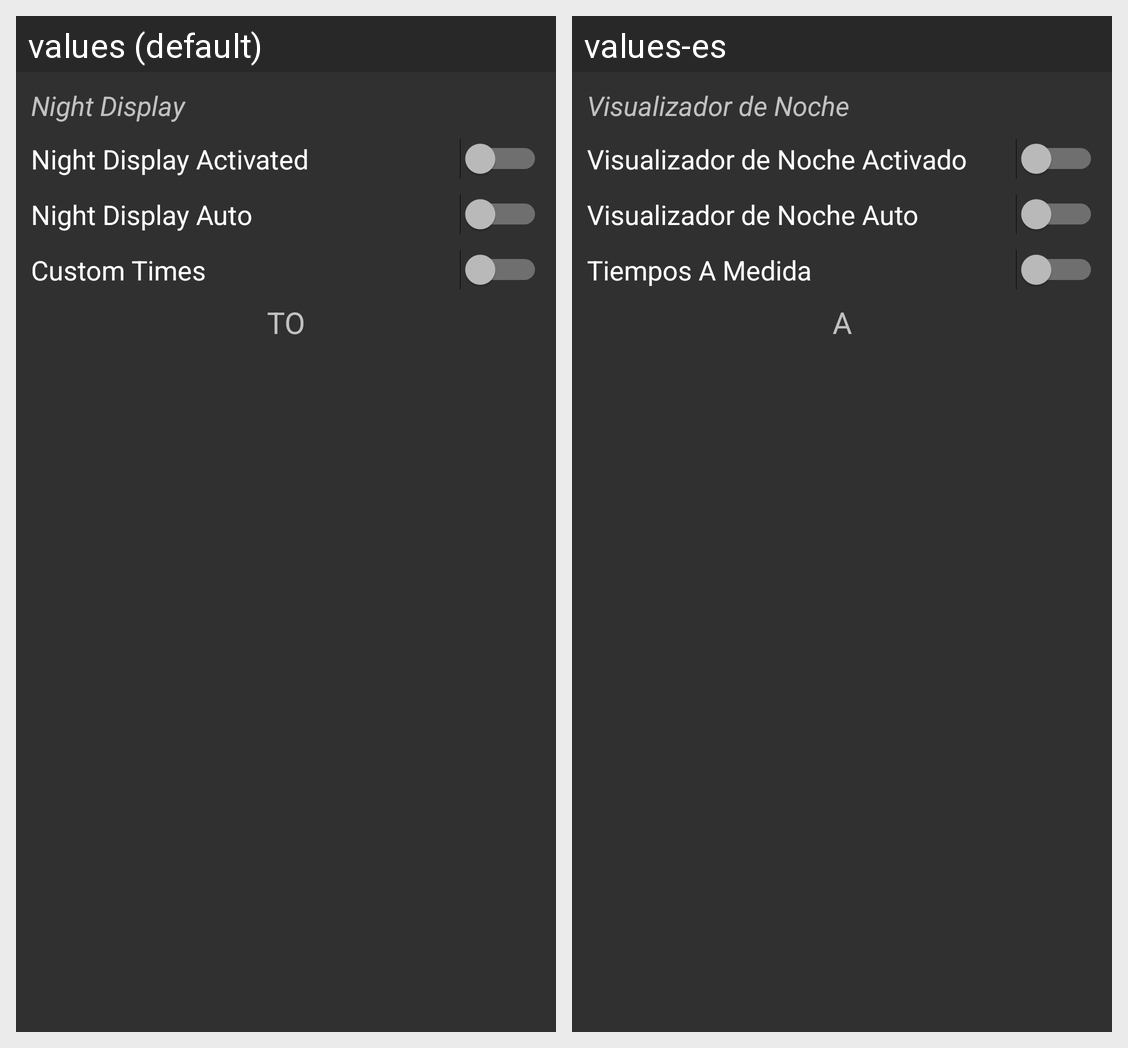

This grid shows one Android layout under two languages. Give, for every string resource on the screen, its name, the default text and each shown locale's text.
Android screen res/layout/switches_mescellaneous_night_display.xml rendered under 2 locales, left to right: values (default), values-es. Device: Nexus 5 (rendered at 1080×1920; each locale shown at half size, 540×960, under a caption strip naming it); theme DARK.
Strings drawn on this screen, with the default value and each locale's value (text and hints the layout hard-codes, and strings that could not be matched under every locale, appear in the picture but are not listed):

night_display
  values: Night Display
  values-es: Visualizador de Noche

night_display_activated
  values: Night Display Activated
  values-es: Visualizador de Noche Activado

night_display_auto
  values: Night Display Auto
  values-es: Visualizador de Noche Auto

custom_times
  values: Custom Times
  values-es: Tiempos A Medida

to
  values: TO
  values-es: A
